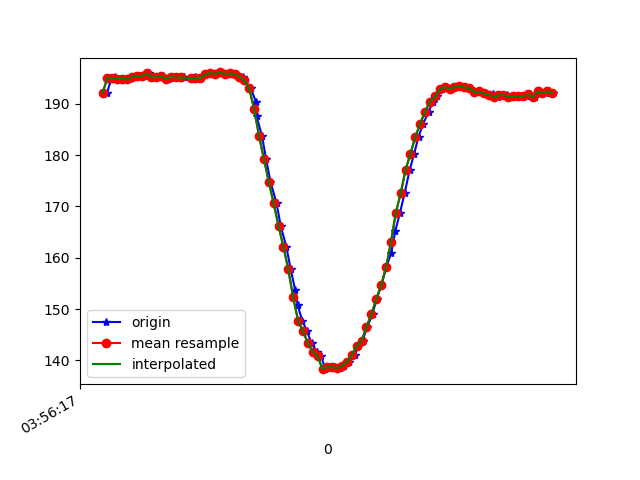

The data file committed next to this chart (first rows):
1618199777298, 895440299423285, 192.08984, -229.6875, -73.33984
1618199777317, 895440322192178, 195, -230.7, -75.0
1618199777325, 895440338032735, 194.8, -230.6, -75.39
1618199777332, 895440357139071, 195.2, -230.3, -75.29
1618199777350, 895440376214886, 194.8, -230.4, -75.68
1618199777369, 895440395168615, 194.8, -230.4, -74.9
1618199777389, 895440414183388, 194.7, -230.6, -74.32
1618199777413, 895440433289724, 195.2, -230.1, -74.71
1618199777426, 895440452273975, 195.4, -230.2, -74.9
1618199777453, 895440473150547, 195.4, -230.5, -75.88
1618199777471, 895440490730818, 195.9, -230.4, -75.39
1618199777491, 895440509745590, 195.1, -230.4, -75.39
1618199777510, 895440528912969, 195.1, -229.9, -74.71
1618199777529, 895440547958263, 195.3, -230, -75.2
1618199777546, 895440567125641, 194.8, -230.8, -74.9
1618199777572, 895440586201456, 195.2, -230.5, -75.0
1618199777593, 895440605368835, 195.1, -230.2, -75.2
1618199777614, 895440624597257, 195.1, -230.7, -75.59
1618199777646, 895440644008806, 194.9, -231.2, -75.39
1618199777660, 895440663054100, 195.1, -230.7, -75.29
1618199777662, 895440682129914, 195, -230.6, -74.32
1618199777682, 895440701114165, 195, -230.5, -73.93
1618199777701, 895440720128938, 195.7, -230.7, -74.71
1618199777722, 895440739265795, 196, -230.9, -74.51
1618199777746, 895440758494217, 195.8, -230.5, -75.29
1618199777762, 895440777508989, 196.1, -230.4, -73.83
1618199777785, 895440797073145, 195.8, -230.6, -74.61
1618199777803, 895440816057396, 195.9, -230.2, -75.2
1618199777824, 895440835255296, 195.8, -230.6, -75.68
1618199777854, 895440854575281, 195.2, -230.3, -75.29
1618199777860, 895440873681618, 194.5, -231.1, -75.59
1618199777887, 895440892940560, 193, -231.2, -75.98
1618199777907, 895440912291067, 190.4, -231.3, -76.76
1618199777910, 895440931366882, 187.6, -233.3, -77.64
1618199777932, 895440950686867, 183.8, -233.5, -78.42
1618199777949, 895440969671118, 179.3, -235.1, -79.49
1618199777967, 895440988960582, 174.8, -236.1, -79.1
1618199777992, 895441009318292, 170.6, -237.7, -79.1
1618199778009, 895441027264819, 166.2, -239.6, -79.2
1618199778032, 895441046798453, 162.1, -241.6, -79.1
1618199778050, 895441065935311, 157.7, -243.4, -77.83
1618199778068, 895441085253811, 153.7, -245.4, -76.07
1618199778078, 895441104512753, 150.8, -246.8, -75.88
1618199778097, 895441123558047, 147.8, -248.6, -74.61
1618199778116, 895441142633862, 145.7, -250.7, -73.93
1618199778135, 895441161679156, 143.4, -252.4, -73.14
1618199778157, 895441180724449, 141.7, -253.7, -72.75
1618199778174, 895441199769743, 140.8, -254.2, -72.07
1618199778192, 895441218815036, 138.3, -254.8, -71.19
1618199778211, 895441237860330, 138.7, -254.6, -71.19
1618199778231, 895441256905624, 138.7, -254, -70.7
1618199778250, 895441275950917, 138.5, -253.8, -70.41
1618199778269, 895441295026732, 139, -253.8, -70.7
1618199778287, 895441314041505, 139.6, -254, -71.19
1618199778311, 895441333086798, 141, -252.9, -71.88
1618199778326, 895441352132092, 142.8, -251.6, -72.75
1618199778344, 895441371207907, 143.8, -250.5, -72.56
1618199778363, 895441390222679, 146.5, -249.1, -73.93
1618199778385, 895441409298494, 149, -247.8, -75.29
1618199778401, 895441428343788, 152, -246.3, -75.68
1618199778421, 895441447541688, 154.6, -244.7, -76.27
... 37 more rows
